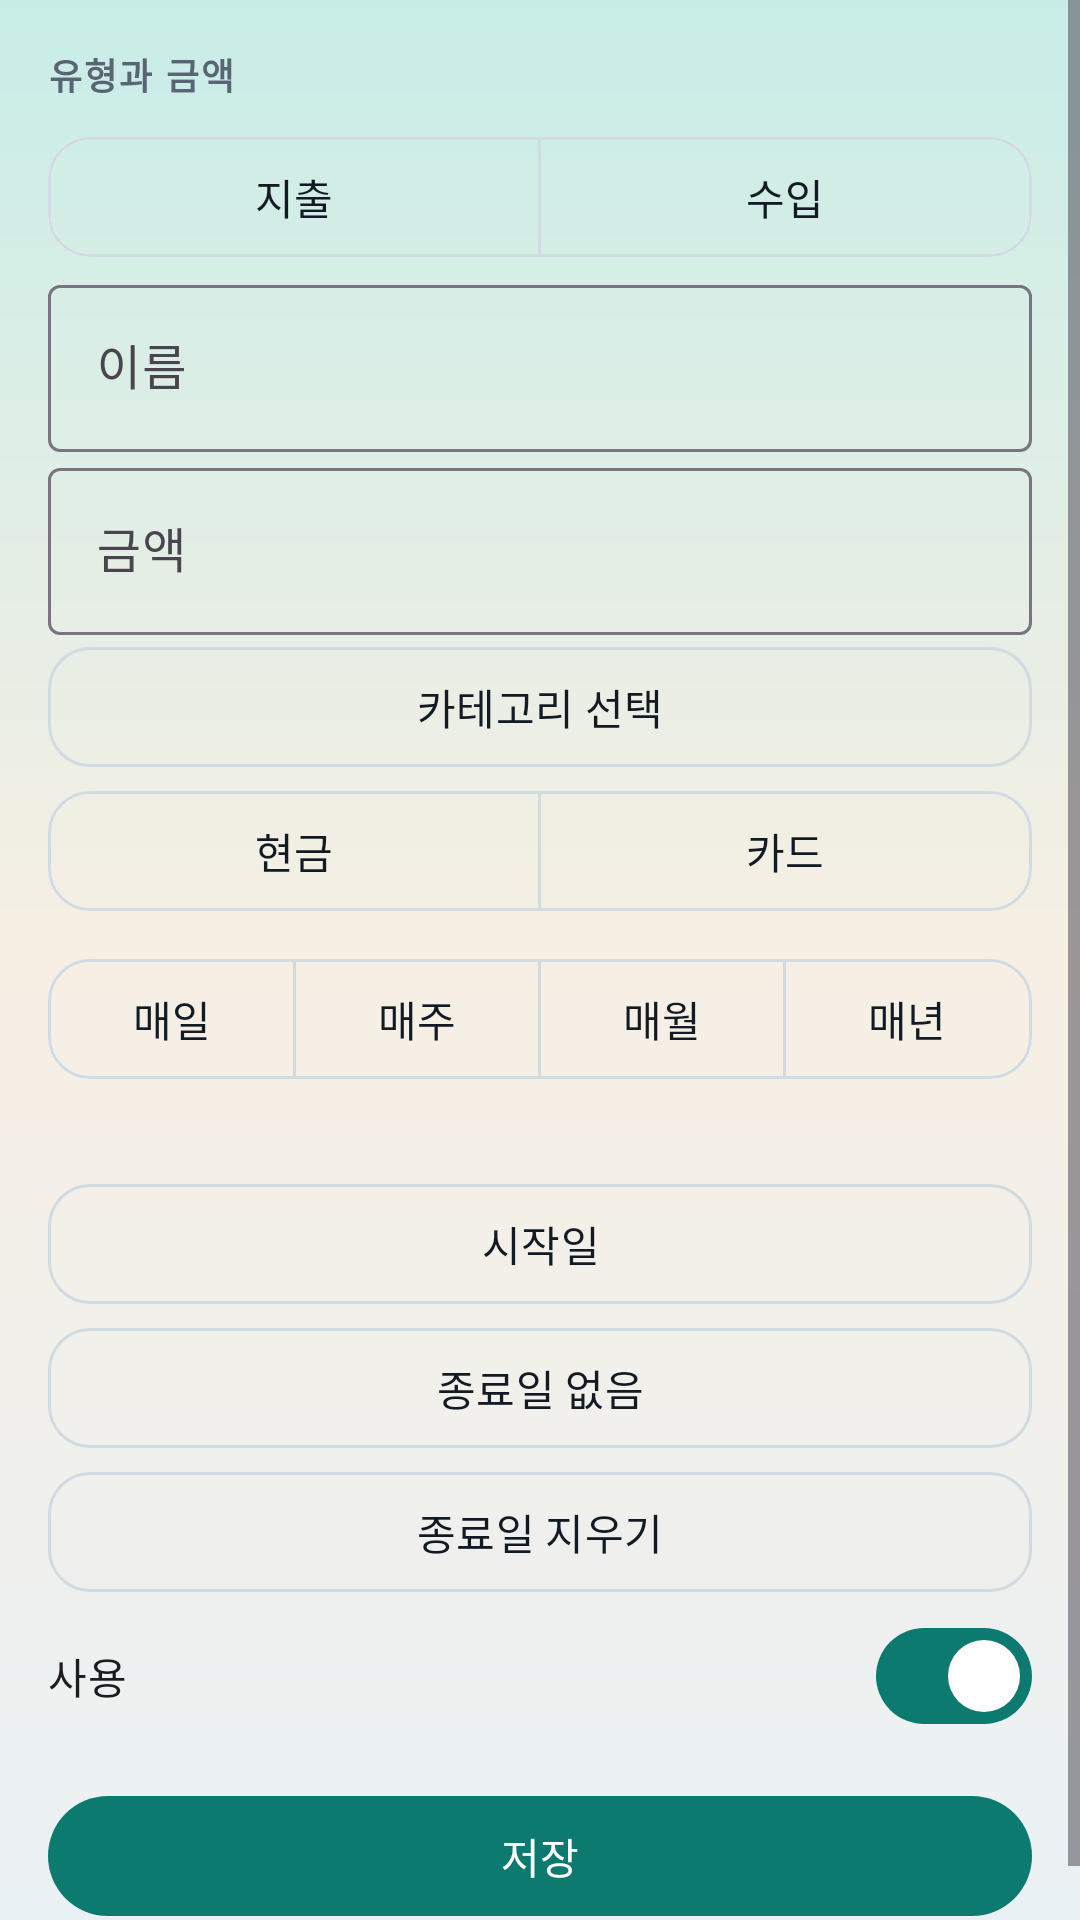

Write the Android layout XML for this screen, with the resource values it uses.
<!-- AndroidManifest.xml: application theme Theme.EasyLedger -->
<!-- res/layout/fragment_fixed_edit.xml -->
<?xml version="1.0" encoding="utf-8"?>
<ScrollView xmlns:android="http://schemas.android.com/apk/res/android"
    xmlns:app="http://schemas.android.com/apk/res-auto"
    android:layout_width="match_parent"
    android:layout_height="match_parent">

    <LinearLayout
        android:layout_width="match_parent"
        android:layout_height="wrap_content"
        android:orientation="vertical"
        android:padding="16dp">

        <TextView
            android:layout_width="match_parent"
            android:layout_height="wrap_content"
            android:text="유형과 금액"
            android:textAppearance="@style/TextAppearance.EasyLedger.Section" />

        <com.google.android.material.button.MaterialButtonToggleGroup
            android:layout_marginTop="8dp"
            android:id="@+id/type_toggle"
            android:layout_width="match_parent"
            android:layout_height="wrap_content"
            app:selectionRequired="true"
            app:singleSelection="true">

            <com.google.android.material.button.MaterialButton android:id="@+id/type_expense" style="?attr/materialButtonOutlinedStyle" android:layout_width="0dp" android:layout_height="48dp" android:layout_weight="1" android:text="@string/expense" />
            <com.google.android.material.button.MaterialButton android:id="@+id/type_income" style="?attr/materialButtonOutlinedStyle" android:layout_width="0dp" android:layout_height="48dp" android:layout_weight="1" android:text="@string/income" />
        </com.google.android.material.button.MaterialButtonToggleGroup>

        <com.google.android.material.textfield.TextInputLayout android:layout_width="match_parent" android:layout_height="wrap_content" android:hint="이름">
            <com.google.android.material.textfield.TextInputEditText android:id="@+id/name_input" android:layout_width="match_parent" android:layout_height="wrap_content" android:maxLength="40" />
        </com.google.android.material.textfield.TextInputLayout>

        <com.google.android.material.textfield.TextInputLayout android:layout_width="match_parent" android:layout_height="wrap_content" android:hint="@string/amount">
            <com.google.android.material.textfield.TextInputEditText android:id="@+id/amount_input" android:layout_width="match_parent" android:layout_height="wrap_content" android:inputType="number" android:maxLength="15" />
        </com.google.android.material.textfield.TextInputLayout>

        <com.google.android.material.button.MaterialButton android:id="@+id/category_button" style="?attr/materialButtonOutlinedStyle" android:layout_width="match_parent" android:layout_height="wrap_content" android:text="@string/pick_category" />

        <com.google.android.material.button.MaterialButtonToggleGroup
            android:id="@+id/payment_toggle"
            android:layout_width="match_parent"
            android:layout_height="wrap_content"
            app:selectionRequired="true"
            app:singleSelection="true">
            <com.google.android.material.button.MaterialButton android:id="@+id/pay_cash" style="?attr/materialButtonOutlinedStyle" android:layout_width="0dp" android:layout_height="48dp" android:layout_weight="1" android:text="@string/cash" />
            <com.google.android.material.button.MaterialButton android:id="@+id/pay_card" style="?attr/materialButtonOutlinedStyle" android:layout_width="0dp" android:layout_height="48dp" android:layout_weight="1" android:text="@string/card" />
        </com.google.android.material.button.MaterialButtonToggleGroup>

        <com.google.android.material.button.MaterialButtonToggleGroup
            android:id="@+id/recurrence_toggle"
            android:layout_width="match_parent"
            android:layout_height="wrap_content"
            android:layout_marginTop="8dp"
            app:selectionRequired="true"
            app:singleSelection="true">
            <com.google.android.material.button.MaterialButton android:id="@+id/every_day" style="?attr/materialButtonOutlinedStyle" android:layout_width="0dp" android:layout_height="48dp" android:layout_weight="1" android:text="매일" />
            <com.google.android.material.button.MaterialButton android:id="@+id/every_week" style="?attr/materialButtonOutlinedStyle" android:layout_width="0dp" android:layout_height="48dp" android:layout_weight="1" android:text="매주" />
            <com.google.android.material.button.MaterialButton android:id="@+id/every_month" style="?attr/materialButtonOutlinedStyle" android:layout_width="0dp" android:layout_height="48dp" android:layout_weight="1" android:text="매월" />
            <com.google.android.material.button.MaterialButton android:id="@+id/every_year" style="?attr/materialButtonOutlinedStyle" android:layout_width="0dp" android:layout_height="48dp" android:layout_weight="1" android:text="매년" />
        </com.google.android.material.button.MaterialButtonToggleGroup>

        <TextView android:id="@+id/recurrence_description" android:layout_width="match_parent" android:layout_height="wrap_content" android:paddingTop="8dp" />
        <com.google.android.material.button.MaterialButton android:id="@+id/start_button" style="?attr/materialButtonOutlinedStyle" android:layout_width="match_parent" android:layout_height="wrap_content" android:text="시작일" />
        <com.google.android.material.button.MaterialButton android:id="@+id/end_button" style="?attr/materialButtonOutlinedStyle" android:layout_width="match_parent" android:layout_height="wrap_content" android:text="종료일 없음" />
        <com.google.android.material.button.MaterialButton android:id="@+id/clear_end" style="?attr/materialButtonOutlinedStyle" android:layout_width="match_parent" android:layout_height="wrap_content" android:text="종료일 지우기" />

        <com.google.android.material.materialswitch.MaterialSwitch
            android:id="@+id/active_switch"
            android:layout_width="match_parent"
            android:layout_height="wrap_content"
            android:checked="true"
            android:text="@string/active" />

        <com.google.android.material.button.MaterialButton
            android:id="@+id/save_button"
            android:layout_width="match_parent"
            android:layout_height="wrap_content"
            android:layout_marginTop="12dp"
            android:text="@string/save" />
    </LinearLayout>
</ScrollView>
<!-- resources referenced by this layout -->
<resources>
  <string name="active">사용</string>
  <string name="amount">금액</string>
  <string name="card">카드</string>
  <string name="cash">현금</string>
  <string name="expense">지출</string>
  <string name="income">수입</string>
  <string name="pick_category">카테고리 선택</string>
  <string name="save">저장</string>
  <style name="TextAppearance.EasyLedger.Section" parent="TextAppearance.Material3.LabelLarge">
          <item name="android:textSize">12sp</item>
          <item name="android:textStyle">bold</item>
          <item name="android:textColor">@color/neutral</item>
          <item name="android:letterSpacing">0.06</item>
          <item name="android:textAllCaps">false</item>
      </style>
  <style name="Theme.EasyLedger" parent="Theme.Material3.DayNight.NoActionBar">
          <item name="colorPrimary">@color/brand</item>
          <item name="colorOnPrimary">@color/on_brand</item>
          <item name="colorSecondary">@color/brand_deep</item>
          <item name="colorSurface">@color/card</item>
          <item name="android:colorBackground">@color/page</item>
          <item name="android:windowBackground">@drawable/bg_page</item>
          <item name="android:statusBarColor">@color/page_top</item>
          <item name="android:navigationBarColor">@color/card</item>
          <item name="android:windowLightStatusBar">true</item>
          <item name="android:windowDrawsSystemBarBackgrounds">true</item>
          <item name="android:textColorPrimary">@color/ink</item>
          <item name="materialButtonOutlinedStyle">@style/Widget.EasyLedger.OutlinedButton</item>
      </style>
  <color name="neutral">#5A6573</color>
  <color name="brand">#0D7A70</color>
  <color name="on_brand">#FFFFFF</color>
  <color name="brand_deep">#065F58</color>
  <color name="card">#FFFFFF</color>
  <color name="page">#EAF1F4</color>
  <!-- drawable bg_page (drawable) -->
  <?xml version="1.0" encoding="utf-8"?>
  <shape xmlns:android="http://schemas.android.com/apk/res/android">
      <gradient
          android:angle="160"
          android:centerColor="@color/page_mid"
          android:endColor="@color/page"
          android:startColor="@color/page_top"
          android:type="linear" />
  </shape>
  <color name="page_top">#C8EDE7</color>
  <color name="ink">#121A24</color>
  <style name="Widget.EasyLedger.OutlinedButton" parent="Widget.Material3.Button.OutlinedButton">
          <item name="strokeColor">@color/line</item>
          <item name="android:textColor">@color/ink</item>
          <item name="cornerRadius">14dp</item>
      </style>
  <color name="page_mid">#F7EFE4</color>
  <color name="line">#D0DCE2</color>
</resources>
